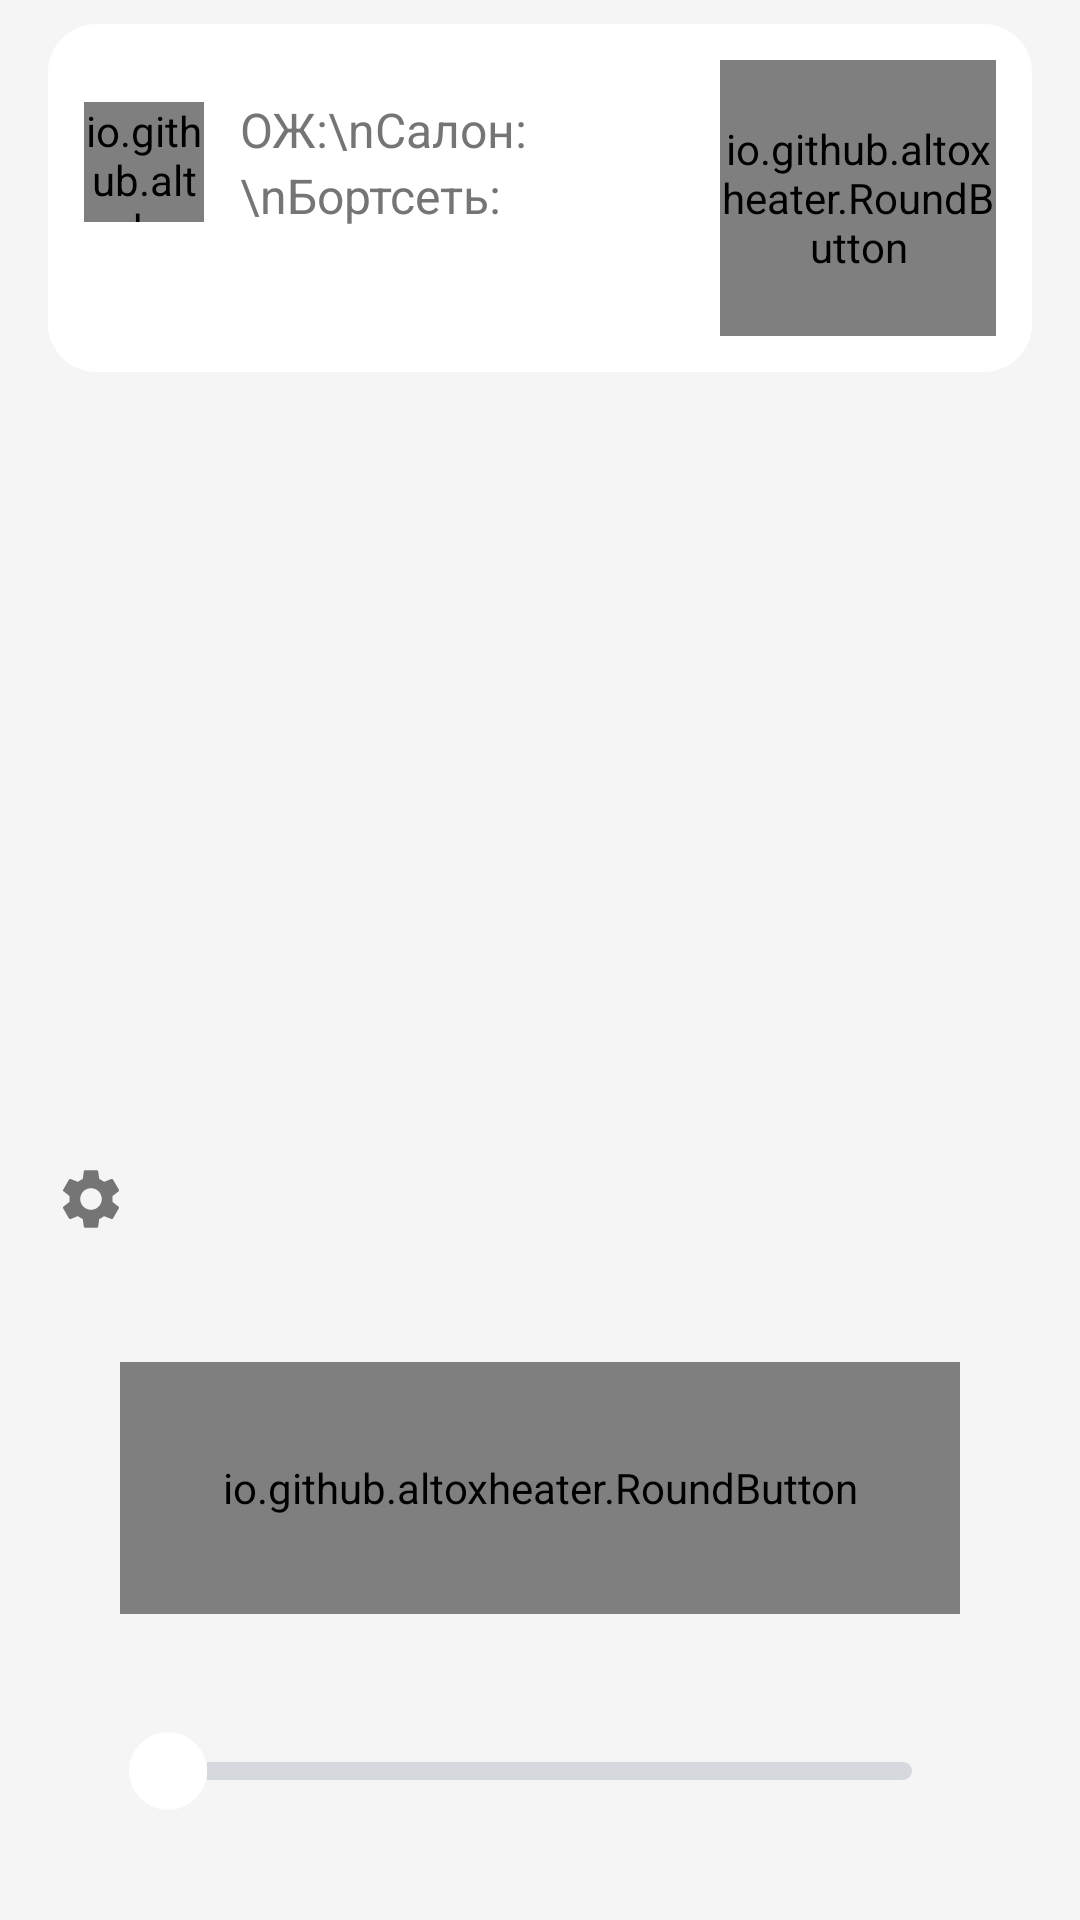

Write the Android layout XML for this screen, with the resource values it uses.
<!-- AndroidManifest.xml: application theme AppTheme -->
<!-- res/layout/activity_main.xml -->
<?xml version="1.0" encoding="utf-8"?>
<FrameLayout xmlns:android="http://schemas.android.com/apk/res/android"
    android:layout_width="match_parent"
    android:layout_height="match_parent"
    android:fitsSystemWindows="true">


<ScrollView
    android:id="@+id/scroll"
    android:layout_width="match_parent"
    android:layout_height="match_parent"
    android:fillViewport="true">

<LinearLayout
    android:layout_width="match_parent"
    android:layout_height="wrap_content"
    android:gravity="center_horizontal"
    android:orientation="vertical"
    android:paddingStart="16dp"
    android:paddingEnd="16dp"
    android:paddingTop="8dp"
    android:paddingBottom="8dp">

    
    <LinearLayout
        android:layout_width="match_parent"
        android:layout_height="wrap_content"
        android:background="@drawable/card"
        android:orientation="vertical"
        android:padding="12dp">

        <LinearLayout
            android:layout_width="match_parent"
            android:layout_height="wrap_content"
            android:gravity="center_vertical"
            android:orientation="horizontal">

            <LinearLayout
                android:id="@+id/statusBlock"
                android:layout_width="0dp"
                android:layout_height="wrap_content"
                android:layout_weight="1"
                android:orientation="vertical">

                <LinearLayout
                    android:layout_width="wrap_content"
                    android:layout_height="wrap_content"
                    android:gravity="center_vertical"
                    android:orientation="horizontal">

                    <io.github.altoxheater.FlameView
                        android:id="@+id/flame"
                        android:layout_width="40dp"
                        android:layout_height="40dp"
                        android:layout_marginEnd="12dp" />

                    <TextView
                        android:id="@+id/statusLabels"
                        android:layout_width="wrap_content"
                        android:layout_height="wrap_content"
                        android:lineSpacingExtra="3dp"
                        android:text="ОЖ:\nСалон:\nБортсеть:"
                        android:textColor="@color/text_secondary"
                        android:textSize="16sp" />

                    
                    <TextView
                        android:id="@+id/statusInfo"
                        android:layout_width="wrap_content"
                        android:layout_height="wrap_content"
                        android:layout_marginStart="12dp"
                        android:gravity="end"
                        android:lineSpacingExtra="3dp"
                        android:textColor="@color/text"
                        android:textSize="16sp" />
                </LinearLayout>

                <TextView
                    android:id="@+id/statusTime"
                    android:layout_width="wrap_content"
                    android:layout_height="wrap_content"
                    android:layout_marginTop="6dp"
                    android:ellipsize="end"
                    android:fontFeatureSettings="tnum"
                    android:maxLines="1"
                    android:textColor="@color/text_secondary"
                    android:textSize="13sp" />
            </LinearLayout>

            <io.github.altoxheater.RoundButton
                android:id="@+id/status"
                android:layout_width="92dp"
                android:layout_height="92dp"
                android:layout_marginStart="8dp" />
        </LinearLayout>

        
        <LinearLayout
            android:id="@+id/forecastBlock"
            android:layout_width="match_parent"
            android:layout_height="wrap_content"
            android:layout_marginTop="6dp"
            android:orientation="vertical"
            android:visibility="gone">

            
            <LinearLayout
                android:id="@+id/forecastRow"
                android:layout_width="match_parent"
                android:layout_height="wrap_content"
                android:background="?android:attr/selectableItemBackground"
                android:contentDescription="Как считается прогноз"
                android:gravity="center_vertical"
                android:orientation="horizontal">

                <TextView
                    android:layout_width="wrap_content"
                    android:layout_height="wrap_content"
                    android:text="ОЖ сейчас, прогноз"
                    android:textColor="@color/text"
                    android:textSize="16sp" />

                <ImageView
                    android:layout_width="20dp"
                    android:layout_height="20dp"
                    android:layout_marginStart="6dp"
                    android:importantForAccessibility="no"
                    android:src="@drawable/ic_info" />

                <Space
                    android:layout_width="0dp"
                    android:layout_height="0dp"
                    android:layout_weight="1" />

                <TextView
                    android:id="@+id/forecast"
                    android:layout_width="wrap_content"
                    android:layout_height="wrap_content"
                    android:fontFeatureSettings="tnum"
                    android:textColor="@color/btn_on"
                    android:textSize="28sp"
                    android:textStyle="bold" />
            </LinearLayout>
        </LinearLayout>
    </LinearLayout>

    
    <LinearLayout
        android:id="@+id/historyCard"
        android:layout_width="match_parent"
        android:layout_height="wrap_content"
        android:layout_marginTop="10dp"
        android:background="@drawable/card"
        android:orientation="vertical"
        android:padding="12dp"
        android:visibility="gone">

        <LinearLayout
            android:layout_width="match_parent"
            android:layout_height="wrap_content"
            android:gravity="center_vertical"
            android:orientation="horizontal">

            <TextView
                android:layout_width="0dp"
                android:layout_height="wrap_content"
                android:layout_weight="1"
                android:text="История"
                android:textColor="@color/text"
                android:textSize="16sp"
                android:textStyle="bold" />

            <TextView
                android:id="@+id/legend"
                android:layout_width="wrap_content"
                android:layout_height="wrap_content"
                android:textColor="@color/text_secondary"
                android:textSize="12sp" />
        </LinearLayout>

        <io.github.altoxheater.HistoryView
            android:id="@+id/chart"
            android:layout_width="match_parent"
            android:layout_height="96dp"
            android:layout_marginTop="8dp" />

        <LinearLayout
            android:id="@+id/historyList"
            android:layout_width="match_parent"
            android:layout_height="wrap_content"
            android:layout_marginTop="6dp"
            android:orientation="vertical" />
    </LinearLayout>

    <Space
        android:layout_width="0dp"
        android:layout_height="0dp"
        android:layout_weight="1" />

    
    <LinearLayout
        android:layout_width="match_parent"
        android:layout_height="wrap_content"
        android:layout_marginTop="8dp"
        android:gravity="center_vertical"
        android:orientation="horizontal">

        <ImageButton
            android:id="@+id/settings"
            android:layout_width="40dp"
            android:layout_height="40dp"
            android:layout_marginStart="-6dp"
            android:background="?android:attr/selectableItemBackgroundBorderless"
            android:contentDescription="@string/settings"
            android:src="@drawable/ic_settings" />

        <TextView
            android:id="@+id/caption"
            android:layout_width="0dp"
            android:layout_height="wrap_content"
            android:layout_weight="1"
            android:gravity="center"
            android:textColor="@color/text"
            android:textSize="18sp" />

        <Space
            android:layout_width="34dp"
            android:layout_height="0dp" />
    </LinearLayout>

    <TextView
        android:id="@+id/message"
        android:layout_width="wrap_content"
        android:layout_height="wrap_content"
        android:layout_marginTop="4dp"
        android:gravity="center"
        android:textColor="@color/error"
        android:textSize="15sp" />

    <io.github.altoxheater.RoundButton
        android:id="@+id/power"
        android:layout_width="280dp"
        android:layout_height="84dp"
        android:layout_marginTop="10dp" />

    
    
    <LinearLayout
        android:layout_width="248dp"
        android:layout_height="wrap_content"
        android:layout_marginTop="8dp"
        android:orientation="horizontal">

        <TextView
            android:id="@+id/minutesTitle"
            android:layout_width="0dp"
            android:layout_height="wrap_content"
            android:layout_weight="1"
            android:textColor="@color/text_secondary"
            android:textSize="15sp" />

        <TextView
            android:id="@+id/minutesLabel"
            android:layout_width="wrap_content"
            android:layout_height="wrap_content"
            android:fontFeatureSettings="tnum"
            android:textColor="@color/text"
            android:textSize="15sp" />
    </LinearLayout>

    
    <SeekBar
        android:id="@+id/minutes"
        android:layout_width="280dp"
        android:layout_height="48dp"
        android:paddingStart="16dp"
        android:paddingEnd="16dp"
        android:progressDrawable="@drawable/slider_track"
        android:thumb="@drawable/slider_thumb" />

    <TextView
        android:id="@+id/smsLabel"
        android:layout_width="match_parent"
        android:layout_height="wrap_content"
        android:gravity="center"
        android:textColor="@color/text_secondary"
        android:textSize="13sp" />

</LinearLayout>
</ScrollView>
</FrameLayout>
<!-- resources referenced by this layout -->
<resources>
  <color name="btn_on">#E0574B</color>
  <color name="error">#C62828</color>
  <color name="text">#212121</color>
  <color name="text_secondary">#757575</color>
  <!-- drawable card (drawable) -->
  <?xml version="1.0" encoding="utf-8"?>
  <shape xmlns:android="http://schemas.android.com/apk/res/android">
      <solid android:color="@color/card" />
      <corners android:radius="16dp" />
  </shape>
  <!-- drawable ic_info (drawable) -->
  <?xml version="1.0" encoding="utf-8"?>
  <vector xmlns:android="http://schemas.android.com/apk/res/android"
      android:width="24dp"
      android:height="24dp"
      android:viewportWidth="24"
      android:viewportHeight="24"
      android:tint="@color/text_secondary">
      <path
          android:fillColor="#FFFFFF"
          android:pathData="M11,7h2v2h-2zM11,11h2v6h-2zM12,2C6.48,2 2,6.48 2,12s4.48,10 10,10 10,-4.48 10,-10S17.52,2 12,2zM12,20c-4.41,0 -8,-3.59 -8,-8s3.59,-8 8,-8 8,3.59 8,8 -3.59,8 -8,8z" />
  </vector>
  <!-- drawable ic_settings (drawable) -->
  <?xml version="1.0" encoding="utf-8"?>
  <vector xmlns:android="http://schemas.android.com/apk/res/android"
      android:width="24dp"
      android:height="24dp"
      android:viewportWidth="24"
      android:viewportHeight="24"
      android:tint="@color/text_secondary">
      <path
          android:fillColor="#FFFFFF"
          android:pathData="M19.14,12.94c0.04,-0.3 0.06,-0.61 0.06,-0.94c0,-0.32 -0.02,-0.64 -0.07,-0.94l2.03,-1.58c0.18,-0.14 0.23,-0.41 0.12,-0.61l-1.92,-3.32c-0.12,-0.22 -0.37,-0.29 -0.59,-0.22l-2.39,0.96c-0.5,-0.38 -1.03,-0.7 -1.62,-0.94L14.4,2.81c-0.04,-0.24 -0.24,-0.41 -0.48,-0.41h-3.84c-0.24,0 -0.43,0.17 -0.47,0.41L9.25,5.35C8.66,5.59 8.12,5.92 7.63,6.29L5.24,5.33c-0.22,-0.08 -0.47,0 -0.59,0.22L2.74,8.87C2.62,9.08 2.66,9.34 2.86,9.48l2.03,1.58C4.84,11.36 4.8,11.69 4.8,12s0.02,0.64 0.07,0.94l-2.03,1.58c-0.18,0.14 -0.23,0.41 -0.12,0.61l1.92,3.32c0.12,0.22 0.37,0.29 0.59,0.22l2.39,-0.96c0.5,0.38 1.03,0.7 1.62,0.94l0.36,2.54c0.05,0.24 0.24,0.41 0.48,0.41h3.84c0.24,0 0.44,-0.17 0.47,-0.41l0.36,-2.54c0.59,-0.24 1.13,-0.56 1.62,-0.94l2.39,0.96c0.22,0.08 0.47,0 0.59,-0.22l1.92,-3.32c0.12,-0.22 0.07,-0.47 -0.12,-0.61L19.14,12.94zM12,15.6c-1.98,0 -3.6,-1.62 -3.6,-3.6s1.62,-3.6 3.6,-3.6s3.6,1.62 3.6,3.6S13.98,15.6 12,15.6z" />
  </vector>
  <!-- drawable slider_thumb (drawable) -->
  <?xml version="1.0" encoding="utf-8"?>
  <shape xmlns:android="http://schemas.android.com/apk/res/android" android:shape="oval">
      <solid android:color="#FFFFFF" />
      <size android:width="26dp" android:height="26dp" />
  </shape>
  <!-- drawable slider_track (drawable) -->
  <?xml version="1.0" encoding="utf-8"?>
  <layer-list xmlns:android="http://schemas.android.com/apk/res/android">
      <item
          android:id="@android:id/background"
          android:gravity="center_vertical|fill_horizontal">
          <shape>
              <corners android:radius="3dp" />
              <size android:height="6dp" />
              <solid android:color="#D5D8DC" />
          </shape>
      </item>
      <item
          android:id="@android:id/progress"
          android:gravity="center_vertical|fill_horizontal">
          <scale android:scaleWidth="100%">
              <shape>
                  <corners android:radius="3dp" />
                  <size android:height="6dp" />
                  <solid android:color="#FFFFFF" />
              </shape>
          </scale>
      </item>
  </layer-list>
  <string name="settings">Настройки</string>
  <style name="AppTheme" parent="android:Theme.Material.Light.NoActionBar">
          <item name="android:colorPrimary">@color/accent</item>
          <item name="android:colorAccent">@color/accent</item>
          <item name="android:windowBackground">@color/background</item>
          <item name="android:statusBarColor">@color/background</item>
          <item name="android:navigationBarColor">@color/background</item>
          <item name="android:windowLightStatusBar">true</item>
      </style>
  <color name="card">#FFFFFF</color>
  <color name="accent">#1976D2</color>
  <color name="background">#F5F5F5</color>
</resources>
